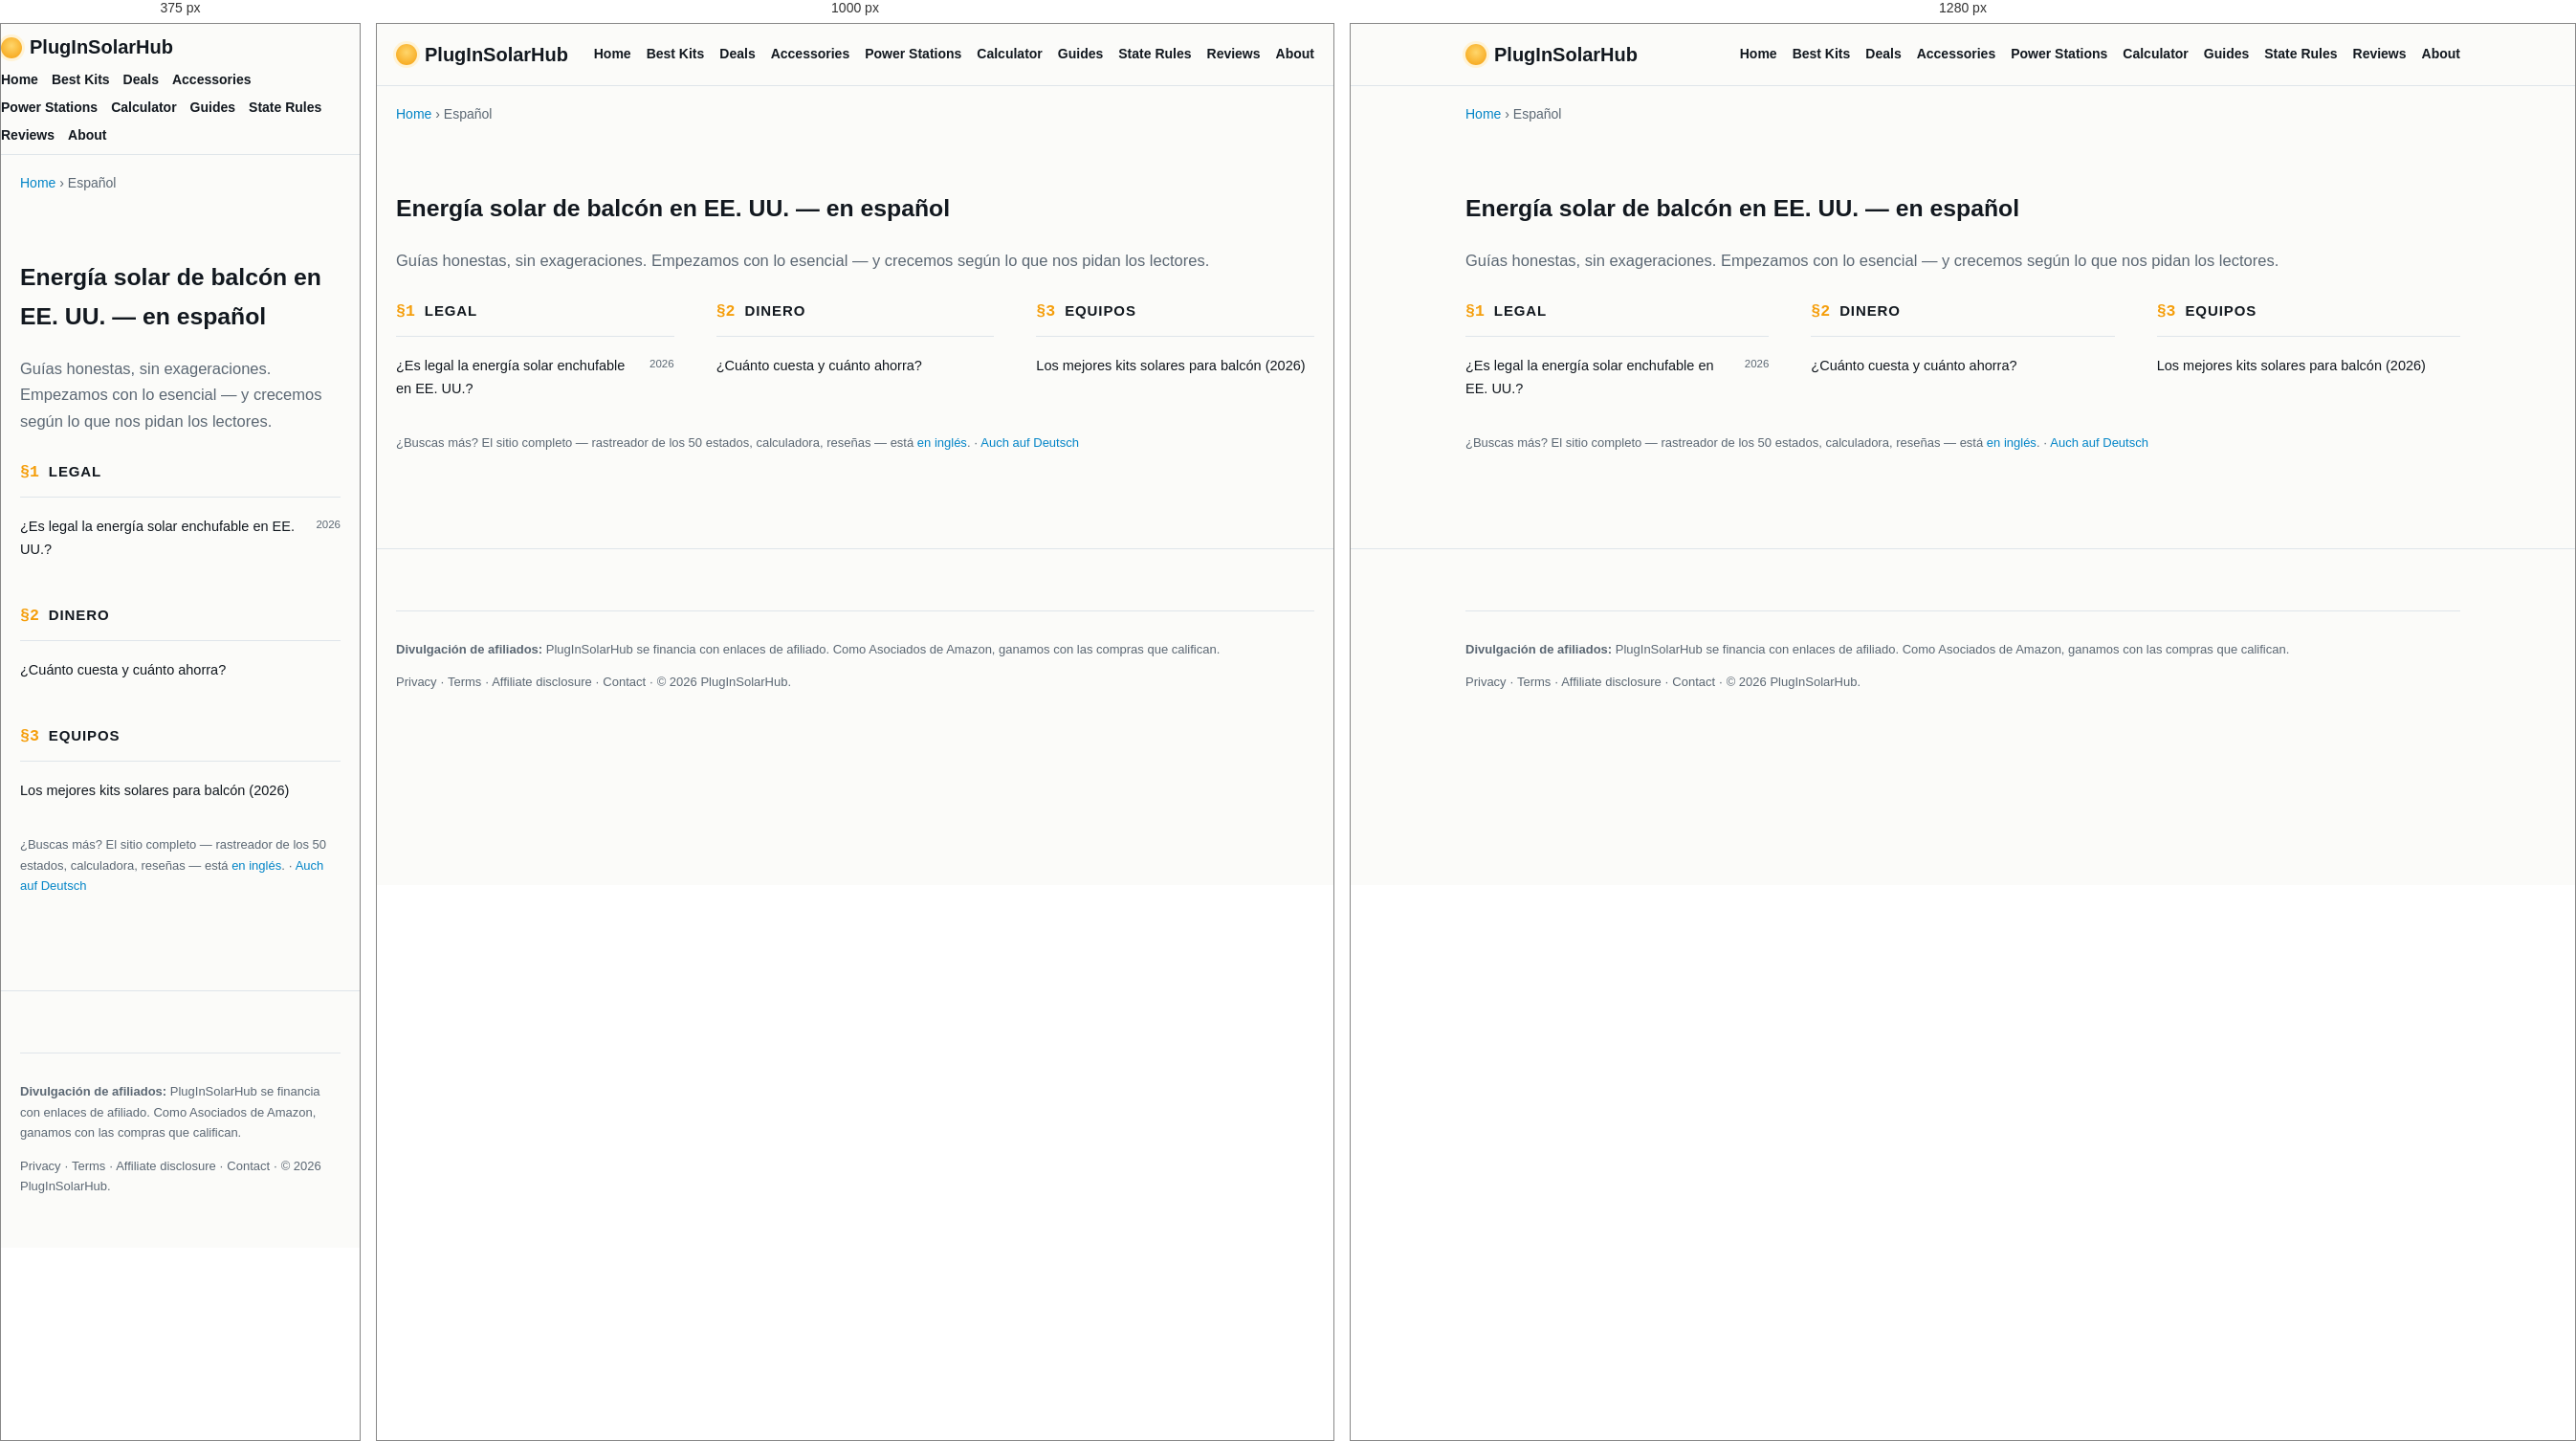
Rendered at 375 px, 1000 px and 1280 px, left to right.

<!-- file: index.html -->
<!doctype html>
<html lang="es"><head><link rel="icon" href="/favicon.svg" type="image/svg+xml"><link rel="icon" href="/favicon.ico" sizes="any"><link rel="icon" href="/favicon-96.png" sizes="96x96" type="image/png"><link rel="apple-touch-icon" href="/apple-touch-icon.png">
<meta charset="utf-8"><meta name="viewport" content="width=device-width,initial-scale=1">
<title>PlugInSolarHub en español — Energía solar de balcón en EE. UU. (2026)</title>
<meta name="description" content="Guías honestas en español sobre energía solar enchufable (de balcón) en Estados Unidos: ¿es legal?, cuánto cuesta y ahorra, y los mejores kits 2026.">
<link rel="canonical" href="https://pluginsolarhub.org/es/">
<link rel="alternate" hreflang="en" href="https://pluginsolarhub.org/">
<link rel="alternate" hreflang="es" href="https://pluginsolarhub.org/es/">
<link rel="alternate" hreflang="de" href="https://pluginsolarhub.org/de/">
<link rel="alternate" hreflang="x-default" href="https://pluginsolarhub.org/">
<meta property="og:type" content="website"><meta property="og:title" content="PlugInSolarHub en español"><meta property="og:description" content="Guías honestas sobre energía solar de balcón en EE. UU."><meta property="og:url" content="https://pluginsolarhub.org/es/"><meta property="og:image" content="https://pluginsolarhub.org/og-image.png"><meta name="twitter:card" content="summary_large_image"><meta name="twitter:title" content="PlugInSolarHub en español"><meta name="twitter:description" content="Energía solar de balcón en EE. UU. — guías honestas."><meta name="twitter:image" content="https://pluginsolarhub.org/og-image.png">
<meta name="robots" content="index,follow"><script>try{var t=localStorage.getItem("theme")||"light";document.documentElement.setAttribute("data-theme",t)}catch(e){}</script><link rel="stylesheet" href="/style.css"><script src="/theme.js" defer></script><script src="/film.js" defer></script>
<script type="application/ld+json">{"@context":"https://schema.org","@type":"CollectionPage","name":"PlugInSolarHub en español","inLanguage":"es","url":"https://pluginsolarhub.org/es/"}</script></head><body>
<header class="site"><div class="wrap bar">
<a class="logo" href="/"><span class="sun"></span>PlugInSolarHub</a>
<nav class="main"><a href="/">Home</a><a href="/best-balcony-solar-kits-2026/">Best Kits</a><a href="/deals/">Deals</a><a href="/accessories/">Accessories</a><a href="/power-stations/">Power Stations</a><a href="/savings-calculator/">Calculator</a><a href="/guides/">Guides</a><a href="/state-legality/">State Rules</a><a href="/reviews/">Reviews</a><a href="/about/">About</a></nav></div></header>
<main><div class="wrap"><div class="crumbs"><a href="/">Home</a> &rsaquo; Español</div></div>
<section><div class="wrap">
<h1>Energía solar de balcón en EE. UU. — en español</h1>
<p class="lead" style="color:var(--mut)">Guías honestas, sin exageraciones. Empezamos con lo esencial — y crecemos según lo que nos pidan los lectores.</p>
<div class="cats" style="margin-top:26px">
<div class="cat"><div class="cat-head"><span class="num">&sect;1</span><h3>Legal</h3></div><ul>
<li><a href="/es/es-legal-solar-enchufable/">&iquest;Es legal la energía solar enchufable en EE. UU.? <span class="tag2">2026</span></a></li></ul></div>
<div class="cat"><div class="cat-head"><span class="num">&sect;2</span><h3>Dinero</h3></div><ul>
<li><a href="/es/costo-solar-balcon/">&iquest;Cuánto cuesta y cuánto ahorra?</a></li></ul></div>
<div class="cat"><div class="cat-head"><span class="num">&sect;3</span><h3>Equipos</h3></div><ul>
<li><a href="/es/mejores-kits-solares-balcon-2026/">Los mejores kits solares para balcón (2026)</a></li></ul></div>
</div>
<p class="tag" style="margin-top:26px">¿Buscas más? El sitio completo — rastreador de los 50 estados, calculadora, reseñas — está <a href="/">en inglés</a>. &middot; <a href="/de/">Auch auf Deutsch</a></p>
</div></section>
</main>
<footer class="site"><div class="wrap"><div class="fdisc">
<p><strong>Divulgación de afiliados:</strong> PlugInSolarHub se financia con enlaces de afiliado. Como Asociados de Amazon, ganamos con las compras que califican.</p>
<p><a href="/privacy/">Privacy</a> &middot; <a href="/terms/">Terms</a> &middot; <a href="/affiliate-disclosure/">Affiliate disclosure</a> &middot; <a href="/contact/">Contact</a> &middot; &copy; 2026 PlugInSolarHub.</p>
</div></div></footer></body></html>


/* @media block from style.css */
@media(max-width:900px){.g3,.g4,.g2,footer .cols,.calc .out{grid-template-columns:1fr}.hero h1{font-size:32px}header.site .bar{height:auto;flex-direction:column;align-items:flex-start;padding:8px 0;gap:6px}nav.main{justify-content:flex-start;gap:6px 14px}nav.main a{margin-left:0}}

/* @media block from style.css */
@media(min-width:901px) and (max-width:1100px){.g4{grid-template-columns:repeat(2,1fr)}}

/* @media block from style.css */
@media(max-width:900px){.board,.mc,.cats{grid-template-columns:1fr}.kitrow{grid-template-columns:1fr}.buycol .price{text-align:left}}

/* @media block from style.css */
@media(max-width:900px){#langSel{margin-left:0;margin-top:4px}}